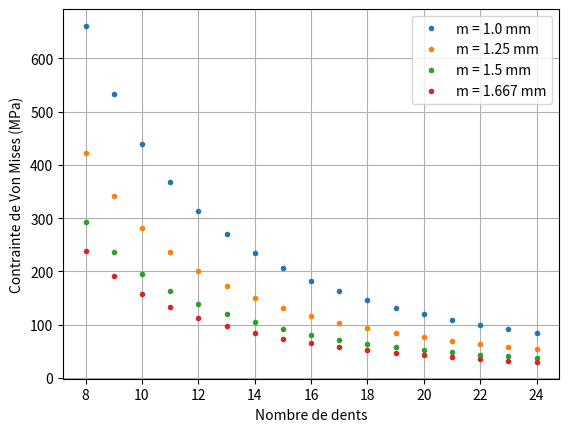
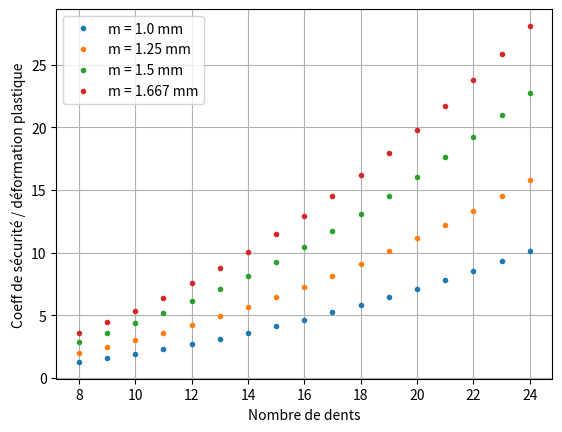
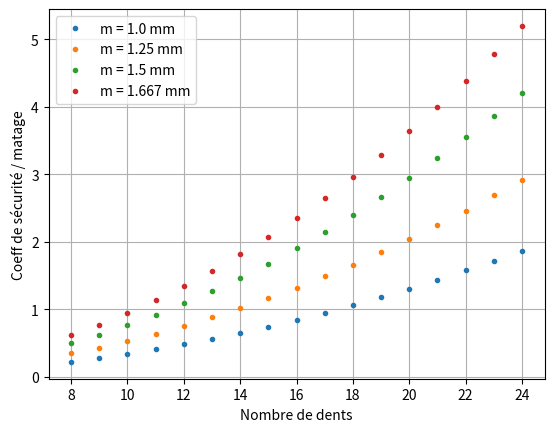

Generate these figures, in order, with matplotlib:

import numpy as np
import matplotlib.pyplot as plt
from math import pi
from scipy.optimize import fsolve, fmin, curve_fit
from scipy.interpolate import RegularGridInterpolator

#%% Materiau

Re=850*10**6
p_matage=80*10**6

#%% Calcul cannelures flancs en développantes

C=230

def inv(x):
    return np.tan(x)-x


def stress(m,Z,gw):
    alpha=20*pi/180
    
    esv=100*10**(-6)
    
    D=m*Z
    DB=D*np.cos(alpha)
    
    DEE=m*(Z+1.8)
    DEI=m*(Z+2)
    DII=m*Z
    DIE=m*(Z-0.4)
    
    
    E=pi*m/2
    alphai=np.arccos(DB/DEE)
    wi=DEE*(E/D+inv(alpha)-inv(alphai))
    ti=pi*DEE/Z-wi
    tau_m=2*C/DB*1/(Z*gw)*1/ti
    
    S=pi*m/2
    alphaj=np.arccos(DB/DII)
    wj=DEE*(S/D+inv(alpha)-inv(alphaj))
    tj=pi*DEE/Z-wj
    tau_a= 2*C/DB*1/(Z*gw)*1/tj
    
    sigma=8*C/(Z*gw)*1/(DEE**2-DII**2)
    
    return [sigma,tau_m,tau_a]

def von_mises(sigma,tau_x,tau_y):
    return (sigma**2+3*(tau_x+tau_y)**2)**(1/2)



list_m=np.array([1,1.25,1.5,1.667])*0.001
list_z=np.array(range(8,25))
GW=0.02

plt.figure(1)

plt.clf()

for m in list_m:
    m_label= 'm = ' + str(m*1000) + ' mm'
    s=stress(m,list_z,GW)
    vm=von_mises(s[0],s[1],s[2])/10**6
    plt.plot(list_z,vm,'.',label=m_label)
plt.ylabel('Contrainte de Von Mises (MPa)')
plt.xlabel('Nombre de dents')
plt.grid(True)
plt.legend()

plt.figure(2)

plt.clf()

for m in list_m:
    m_label= 'm = ' + str(m*1000) + ' mm'
    s=stress(m,list_z,GW)
    vm=von_mises(s[0],s[1],s[2])
    plt.plot(list_z,Re/vm,'.',label=m_label)
plt.ylabel('Coeff de sécurité / déformation plastique')
plt.xlabel('Nombre de dents')
plt.grid(True)
plt.legend()

plt.figure(3)

plt.clf()

for m in list_m:
    m_label= 'm = ' + str(m*1000) + ' mm'
    s=stress(m,list_z,GW)[0]
    plt.plot(list_z,p_matage/s,'.',label=m_label)
plt.ylabel('Coeff de sécurité / matage')
plt.xlabel('Nombre de dents')
plt.grid(True)
plt.legend()


